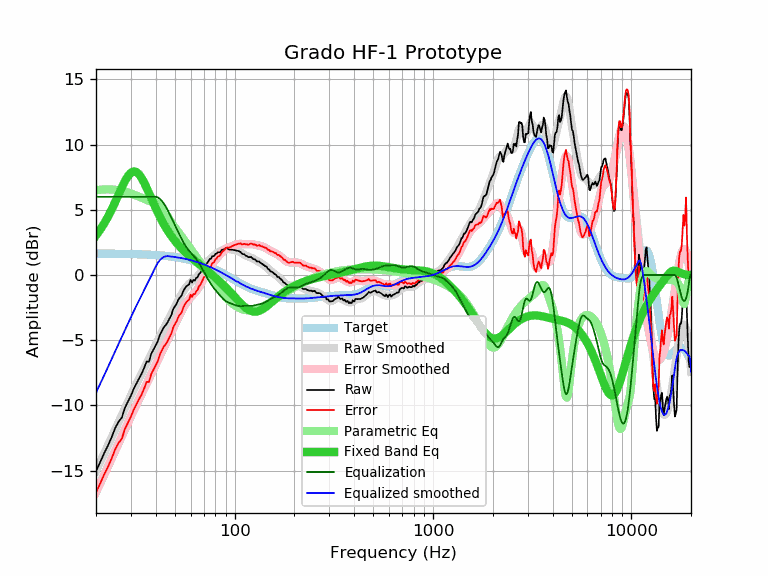

The table this chart was drawn from, first rows:
frequency, raw, error, smoothed, error_smoothed, equalization, parametric_eq, equalized_raw, equalized_smoothed, target
20, -15.04, -16.68, -15.03, -16.67, 6.00, 3.03, -9.04, -9.03, 1.64
21, -14.35, -15.99, -14.35, -15.99, 6.00, 3.47, -8.35, -8.35, 1.64
22, -13.66, -15.30, -13.69, -15.33, 6.00, 3.95, -7.66, -7.69, 1.64
23, -13.07, -14.71, -13.05, -14.69, 6.00, 4.48, -7.07, -7.05, 1.63
24, -12.43, -14.06, -12.44, -14.07, 6.00, 5.03, -6.43, -6.44, 1.63
25, -11.73, -13.36, -11.85, -13.48, 6.00, 5.60, -5.73, -5.85, 1.63
26, -11.25, -12.88, -11.29, -12.91, 6.00, 6.18, -5.25, -5.29, 1.62
27, -10.93, -12.56, -10.74, -12.36, 6.00, 6.72, -4.93, -4.74, 1.62
28, -10.17, -11.79, -10.22, -11.84, 6.00, 7.21, -4.17, -4.22, 1.62
29, -9.70, -11.32, -9.72, -11.33, 6.00, 7.60, -3.70, -3.72, 1.61
30, -9.25, -10.86, -9.24, -10.84, 6.00, 7.85, -3.25, -3.24, 1.61
31, -8.72, -10.33, -8.78, -10.38, 6.00, 7.95, -2.72, -2.78, 1.60
32, -8.31, -9.91, -8.34, -9.94, 6.00, 7.90, -2.31, -2.34, 1.60
33, -7.92, -9.51, -7.93, -9.52, 6.00, 7.71, -1.92, -1.93, 1.59
34, -7.56, -9.15, -7.53, -9.11, 6.00, 7.43, -1.56, -1.53, 1.58
35, -7.11, -8.69, -7.15, -8.72, 6.00, 7.07, -1.11, -1.15, 1.58
36, -6.63, -8.20, -6.77, -8.34, 6.00, 6.68, -0.63, -0.77, 1.57
37, -6.64, -8.20, -6.41, -7.97, 6.00, 6.28, -0.64, -0.41, 1.56
38, -6.03, -7.58, -6.05, -7.60, 6.00, 5.87, -0.03, -0.05, 1.55
39, -5.71, -7.25, -5.70, -7.24, 6.00, 5.49, 0.29, 0.30, 1.54
40, -5.38, -6.91, -5.35, -6.88, 6.00, 5.12, 0.62, 0.65, 1.53
41, -5.07, -6.59, -5.02, -6.53, 5.95, 4.77, 0.87, 0.93, 1.52
42, -4.58, -6.09, -4.69, -6.20, 5.84, 4.45, 1.25, 1.14, 1.51
43, -4.28, -5.78, -4.38, -5.87, 5.67, 4.15, 1.39, 1.29, 1.49
44, -3.99, -5.47, -4.08, -5.56, 5.47, 3.88, 1.47, 1.39, 1.48
45, -3.83, -5.30, -3.80, -5.26, 5.23, 3.63, 1.40, 1.44, 1.46
46, -3.60, -5.05, -3.52, -4.96, 4.96, 3.39, 1.36, 1.45, 1.45
47, -3.33, -4.77, -3.24, -4.68, 4.68, 3.17, 1.34, 1.43, 1.43
48, -3.05, -4.47, -2.97, -4.39, 4.39, 2.97, 1.33, 1.42, 1.42
49, -2.62, -4.02, -2.71, -4.10, 4.10, 2.79, 1.48, 1.40, 1.40
50, -2.39, -3.77, -2.44, -3.82, 3.82, 2.62, 1.43, 1.38, 1.38
51, -2.19, -3.55, -2.18, -3.54, 3.54, 2.46, 1.35, 1.36, 1.36
52, -1.88, -3.22, -1.94, -3.27, 3.27, 2.31, 1.39, 1.34, 1.34
53, -1.71, -3.03, -1.70, -3.01, 3.01, 2.17, 1.30, 1.32, 1.32
54, -1.58, -2.88, -1.48, -2.77, 2.77, 2.04, 1.19, 1.29, 1.29
55, -1.25, -2.52, -1.27, -2.54, 2.54, 1.91, 1.29, 1.27, 1.27
56, -1.04, -2.29, -1.09, -2.34, 2.34, 1.80, 1.29, 1.25, 1.25
57, -0.87, -2.09, -0.93, -2.15, 2.15, 1.69, 1.28, 1.22, 1.22
58, -0.78, -1.98, -0.79, -1.99, 1.99, 1.58, 1.20, 1.19, 1.19
59, -0.71, -1.88, -0.67, -1.84, 1.84, 1.48, 1.13, 1.17, 1.17
60, -0.37, -1.51, -0.57, -1.71, 1.71, 1.38, 1.34, 1.14, 1.14
61, -0.57, -1.68, -0.48, -1.59, 1.59, 1.29, 1.02, 1.11, 1.11
62, -0.37, -1.45, -0.39, -1.48, 1.48, 1.19, 1.10, 1.08, 1.08
63, -0.42, -1.47, -0.31, -1.36, 1.36, 1.11, 0.93, 1.05, 1.05
64, -0.22, -1.24, -0.21, -1.23, 1.23, 1.02, 1.00, 1.02, 1.02
65, -0.18, -1.17, -0.10, -1.08, 1.08, 0.93, 0.90, 0.99, 0.99
66, 0.08, -0.88, 0.02, -0.93, 0.93, 0.85, 1.01, 0.95, 0.95
67, 0.14, -0.78, 0.16, -0.76, 0.76, 0.77, 0.90, 0.92, 0.92
68, 0.30, -0.59, 0.29, -0.59, 0.59, 0.69, 0.89, 0.88, 0.88
69, 0.47, -0.38, 0.44, -0.41, 0.41, 0.61, 0.88, 0.85, 0.85
70, 0.65, -0.17, 0.58, -0.24, 0.24, 0.53, 0.88, 0.81, 0.81
71, 0.66, -0.12, 0.71, -0.06, 0.06, 0.46, 0.72, 0.78, 0.78
72, 0.86, 0.12, 0.84, 0.11, -0.11, 0.38, 0.75, 0.74, 0.74
73, 0.95, 0.24, 0.97, 0.27, -0.27, 0.30, 0.68, 0.70, 0.70
74, 1.09, 0.42, 1.08, 0.42, -0.42, 0.23, 0.67, 0.66, 0.66
75, 1.24, 0.61, 1.19, 0.57, -0.57, 0.16, 0.67, 0.62, 0.62
76, 1.25, 0.66, 1.29, 0.70, -0.70, 0.08, 0.54, 0.59, 0.59
77, 1.44, 0.89, 1.38, 0.83, -0.83, 0.01, 0.61, 0.55, 0.55
78, 1.44, 0.93, 1.45, 0.95, -0.95, -0.06, 0.49, 0.51, 0.51
79, 1.49, 1.02, 1.52, 1.06, -1.06, -0.14, 0.43, 0.47, 0.47
... 553 more rows
